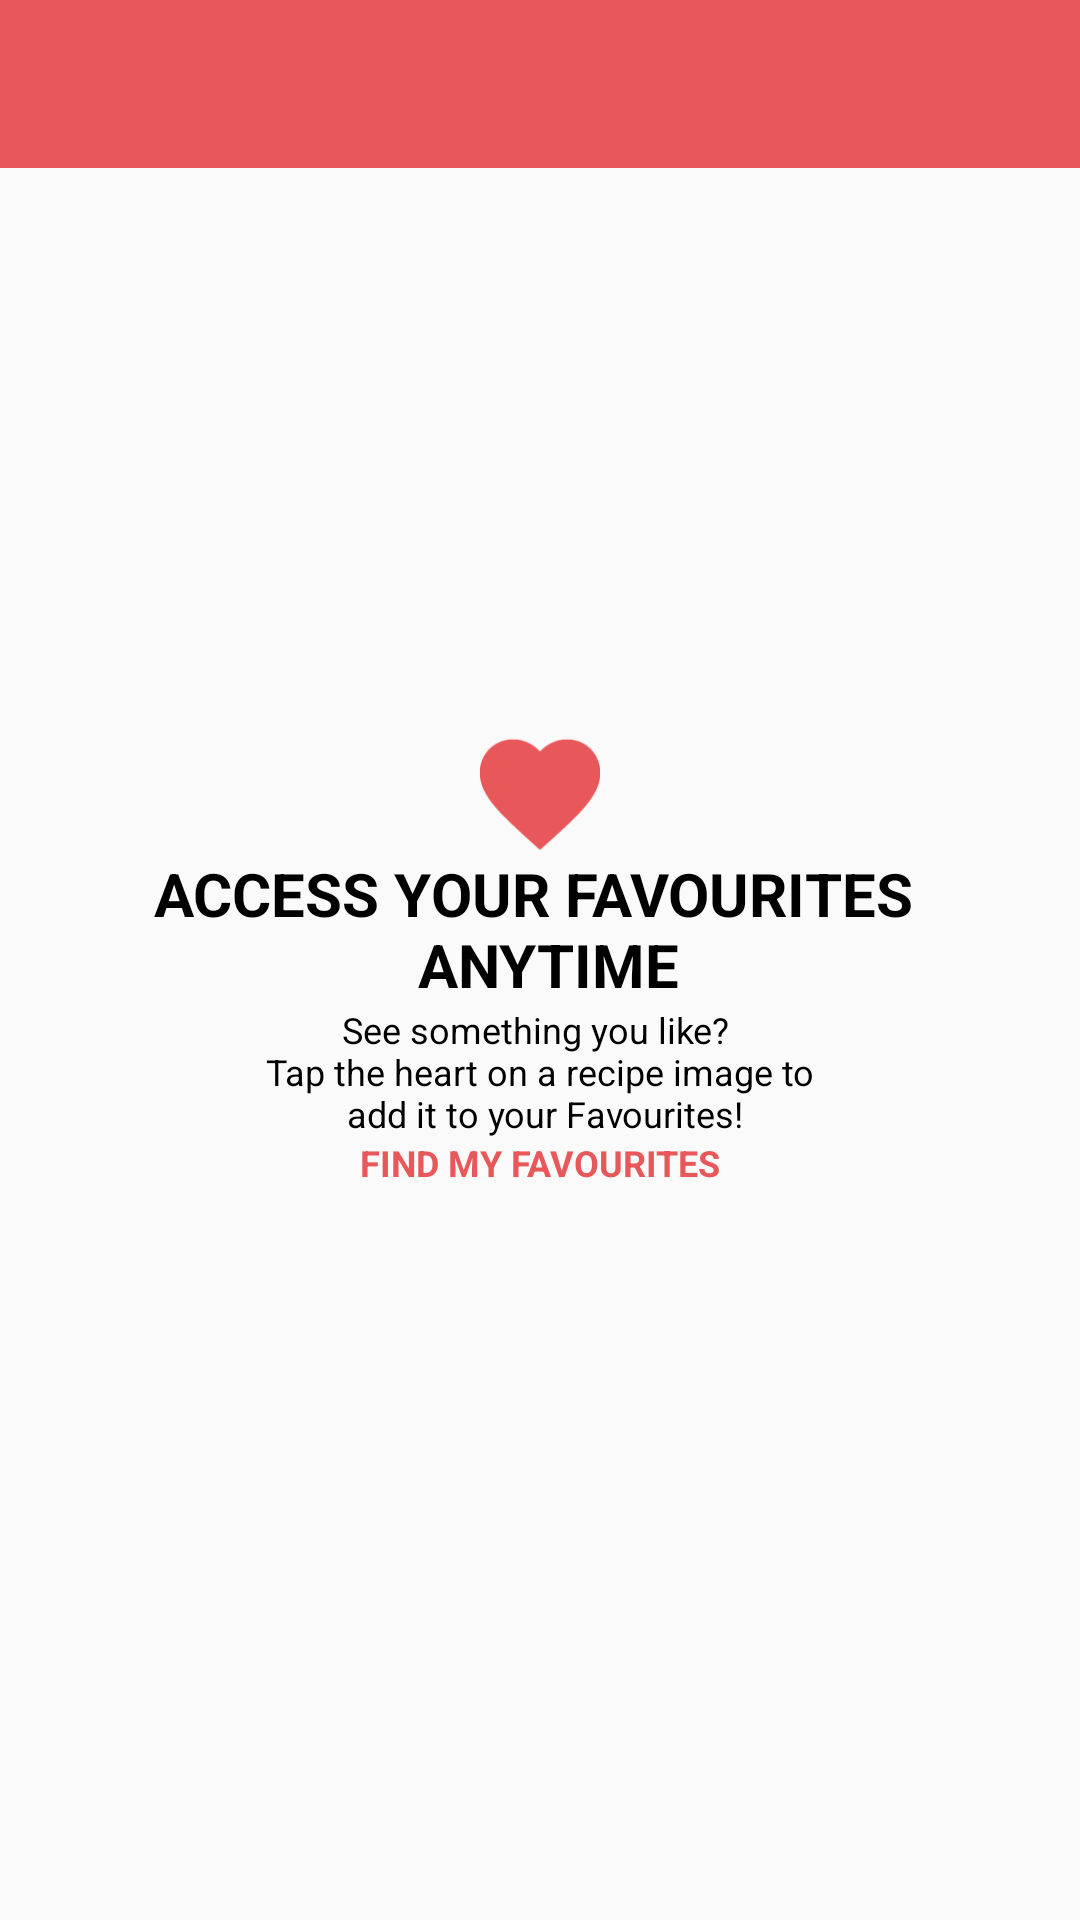

Layout XML and referenced resources for this Android screen:
<!-- AndroidManifest.xml: application theme AppTheme -->
<!-- res/layout/fragment_favourites.xml -->
<RelativeLayout
    xmlns:android="http://schemas.android.com/apk/res/android"
    xmlns:tools="http://schemas.android.com/tools"
    android:layout_width="match_parent"
    android:layout_height="match_parent"
    tools:context="com.thyrst.app.Fragment.FavouritesFragment">

    <android.support.v7.widget.Toolbar
        xmlns:android="http://schemas.android.com/apk/res/android"
        xmlns:app="http://schemas.android.com/apk/res-auto"
        android:id="@+id/favourites_list_toolbar"
        android:layout_width="match_parent"
        android:layout_height="@dimen/dp_56"
        app:theme="@style/AppTheme"
        app:popupTheme="@style/AppTheme"
        android:background="@color/red"
        app:layout_scrollFlags="scroll|enterAlways"/>

    <ListView
        android:id="@+id/list_favourites"
        android:layout_width="match_parent"
        android:layout_height="match_parent"
        android:paddingTop="@dimen/dp_4"
        android:clipToPadding="false"
        android:divider="@color/transparent"
        android:layout_below="@id/favourites_list_toolbar"
        android:dividerHeight="0dp"/>

    <android.support.constraint.ConstraintLayout
        android:id="@+id/view_group"
        xmlns:android="http://schemas.android.com/apk/res/android"
        xmlns:app="http://schemas.android.com/apk/res-auto"
        android:layout_width="fill_parent"
        android:layout_height="wrap_content"
        android:layout_centerVertical="true">

        <ImageView
            android:id="@+id/heart_red"
            android:src="@drawable/heart_red"
            android:layout_width="wrap_content"
            android:layout_height="wrap_content"
            app:layout_constraintBottom_toTopOf="@+id/bold_20sp"
            app:layout_constraintLeft_toLeftOf="parent"
            app:layout_constraintRight_toRightOf="parent"
            app:layout_constraintTop_toTopOf="parent"/>

        <TextView
            android:id="@+id/bold_20sp"
            android:text="@string/bold20sp"
            android:textStyle="bold"
            android:textSize="@dimen/sp_20"
            android:textColor="@color/black"
            android:textAlignment="center"
            android:layout_width="wrap_content"
            android:layout_height="wrap_content"
            app:layout_constraintBottom_toTopOf="@+id/regular_12sp"
            app:layout_constraintLeft_toLeftOf="parent"
            app:layout_constraintRight_toRightOf="parent"
            app:layout_constraintTop_toBottomOf="@+id/heart_red" />

        <TextView
            android:id="@+id/regular_12sp"
            android:text="@string/regular12sp"
            android:fontFamily="sans-serif"
            android:textSize="@dimen/sp_12"
            android:textColor="@color/black"
            android:textAlignment="center"
            android:layout_width="wrap_content"
            android:layout_height="wrap_content"
            app:layout_constraintBottom_toTopOf="@+id/bold_12sp"
            app:layout_constraintLeft_toLeftOf="parent"
            app:layout_constraintRight_toRightOf="parent"
            app:layout_constraintTop_toBottomOf="@+id/bold_20sp"/>

        <TextView
            android:id="@+id/bold_12sp"
            android:text="@string/bold12sp"
            android:textStyle="bold"
            android:textSize="@dimen/sp_12"
            android:textColor="@color/red"
            android:layout_width="wrap_content"
            android:layout_height="wrap_content"
            app:layout_constraintLeft_toLeftOf="parent"
            app:layout_constraintRight_toRightOf="parent"
            app:layout_constraintTop_toBottomOf="@+id/regular_12sp"/>

    </android.support.constraint.ConstraintLayout>

</RelativeLayout>
<!-- resources referenced by this layout -->
<resources>
  <color name="black">#000000</color>
  <color name="red">#E8585A</color>
  <color name="transparent">#0000</color>
  <dimen name="dp_4">4dp</dimen>
  <dimen name="dp_56">56dp</dimen>
  <dimen name="sp_12">12sp</dimen>
  <dimen name="sp_20">20sp</dimen>
  <!-- drawable heart_red: png bitmap (drawable-ldpi, 2066 bytes) -->
  <string name="bold12sp">FIND MY FAVOURITES</string>
  <string name="bold20sp">ACCESS YOUR FAVOURITES \n ANYTIME</string>
  <string name="regular12sp">See something you like? \n Tap the heart on a recipe image to \n add it to your Favourites!</string>
  <style name="AppTheme" parent="Theme.AppCompat.Light.NoActionBar">
          
          <item name="colorPrimary">@color/colorPrimary</item>
          <item name="colorPrimaryDark">@color/colorPrimaryDark</item>
          <item name="colorAccent">@color/colorAccent</item>
          <item name="android:windowActionBar">false</item>
          <item name="android:windowNoTitle">true</item>
          <item name="colorControlNormal">@color/white</item>
          <item name="android:dropDownListViewStyle">@style/PopupMenuListView</item>
          <item name="android:actionBarWidgetTheme">@style/PopupMenuTextView</item>
          <item name="android:popupMenuStyle">@style/PopupMenu</item>
          <item name="android:spinnerDropDownItemStyle">@style/mySpinnerItemStyle</item>
  
          
          <item name="android:listPreferredItemHeightSmall">40dp</item>
          <item name="android:listPreferredItemPaddingLeft">10dp</item>
          <item name="android:listPreferredItemPaddingRight">10dp</item>
      </style>
  <color name="colorPrimary">#E8585A</color>
  <color name="colorPrimaryDark">#D82045</color>
  <color name="colorAccent">#E8585A</color>
  <color name="white">#fff</color>
  <style name="PopupMenuListView" parent="@android:style/Widget.Holo.ListView.DropDown">
          <item name="android:divider">#fff6f6f6</item>
          <item name="android:dividerHeight">2dp</item>
      </style>
  <style name="PopupMenuTextView" parent="@style/android:Theme.Holo.Light">
          <item name="android:textColor">#ffffff</item>
          <item name="android:textSize">10sp</item>
      </style>
  <style name="PopupMenu" parent="android:Widget.Holo.Light.ListPopupWindow">
          <item name="android:popupBackground">#888888</item>
      </style>
  <style name="mySpinnerItemStyle" parent="@android:style/Widget.Holo.DropDownItem.Spinner">
          <item name="android:textColor">@color/white</item>
      </style>
</resources>
